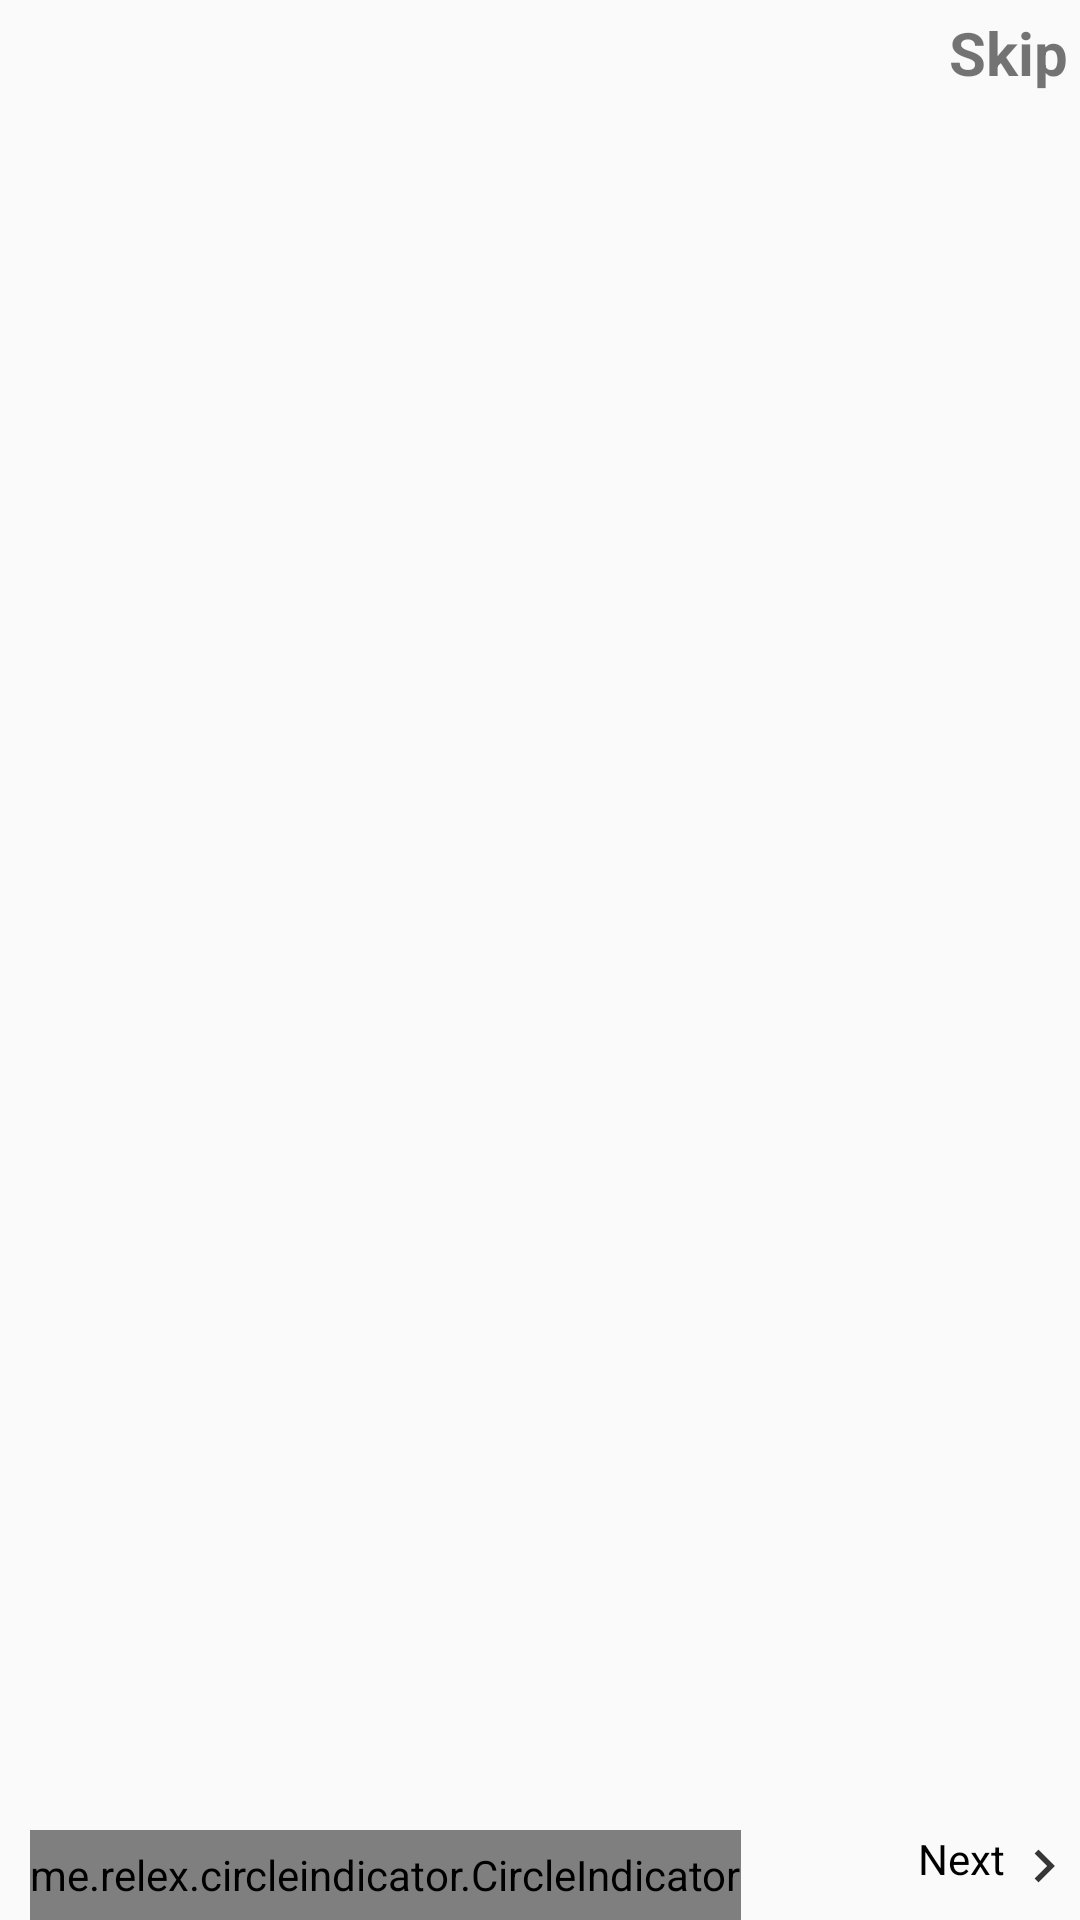

Here is an Android app screen rendered from its layout file. Give the layout XML and the strings, colors and styles it references.
<!-- AndroidManifest.xml: application theme Theme.PJ_GroceryStore -->
<!-- res/layout/activity_introduce_app.xml -->
<?xml version="1.0" encoding="utf-8"?>
<RelativeLayout xmlns:android="http://schemas.android.com/apk/res/android"
    xmlns:app="http://schemas.android.com/apk/res-auto"
    xmlns:tools="http://schemas.android.com/tools"
    android:layout_width="match_parent"
    android:layout_height="match_parent"
    tools:context=".activity.IntroduceAppActivity">

    <TextView
        android:id="@+id/skip_introduce_game_abc"
        android:layout_width="wrap_content"
        android:layout_height="wrap_content"
        android:layout_alignParentEnd="true"
        android:padding="4dp"
        android:text="@string/skip"
        android:textSize="20sp"
        android:textStyle="bold" />

    <androidx.viewpager.widget.ViewPager
        android:id="@+id/viewPager_introduceGame"
        android:layout_width="match_parent"
        android:layout_height="match_parent"
        android:layout_above="@+id/relativelayout" />

    <RelativeLayout
        android:id="@+id/relativelayout"
        android:layout_width="match_parent"
        android:layout_height="wrap_content"
        android:layout_alignParentBottom="true">

        <me.relex.circleindicator.CircleIndicator
            android:id="@+id/circle_indicator"
            android:layout_marginStart="10dp"
            android:layout_width="wrap_content"
            android:layout_height="30dp"
            app:ci_drawable="@drawable/bg_circle_red" />

        <TextView
            android:id="@+id/next_introduce_game"
            android:textColor="@color/black"
            android:layout_width="wrap_content"
            android:layout_height="wrap_content"
            android:layout_alignParentEnd="true"
            android:drawableEnd="@drawable/ic_next"
            android:drawablePadding="1dp"
            android:text="@string/next" />
    </RelativeLayout>

</RelativeLayout>
<!-- resources referenced by this layout -->
<resources>
  <color name="black">#FF000000</color>
  <!-- drawable ic_next (drawable-anydpi) -->
  <vector xmlns:android="http://schemas.android.com/apk/res/android"
      android:width="24dp"
      android:height="24dp"
      android:viewportWidth="24"
      android:viewportHeight="24"
      android:tint="#060506"
      android:alpha="0.8"
      android:autoMirrored="true">
    <group android:scaleX="0.90909094"
        android:scaleY="0.90909094"
        android:translateX="1.0909091"
        android:translateY="1.0909091">
      <path
          android:fillColor="@android:color/white"
          android:pathData="M10,6L8.59,7.41 13.17,12l-4.58,4.59L10,18l6,-6z"/>
    </group>
  </vector>
  <string name="next">Next</string>
  <string name="skip">Skip</string>
  <style name="Theme.PJ_GroceryStore" parent="Theme.AppCompat.Light.NoActionBar">
          
          <item name="colorPrimary">@color/purple_500</item>
          <item name="colorPrimaryVariant">@color/purple_700</item>
          <item name="colorOnPrimary">@color/white</item>
          
          <item name="colorSecondary">@color/teal_200</item>
          <item name="colorSecondaryVariant">@color/teal_700</item>
          <item name="colorOnSecondary">@color/black</item>
          
          <item name="android:statusBarColor" tools:targetApi="l">?attr/colorPrimaryVariant</item>
          
      </style>
  <color name="purple_500">#FF6200EE</color>
  <color name="purple_700">#FF3700B3</color>
  <color name="white">#FFFFFFFF</color>
  <color name="teal_200">#FF03DAC5</color>
  <color name="teal_700">#FF018786</color>
</resources>
